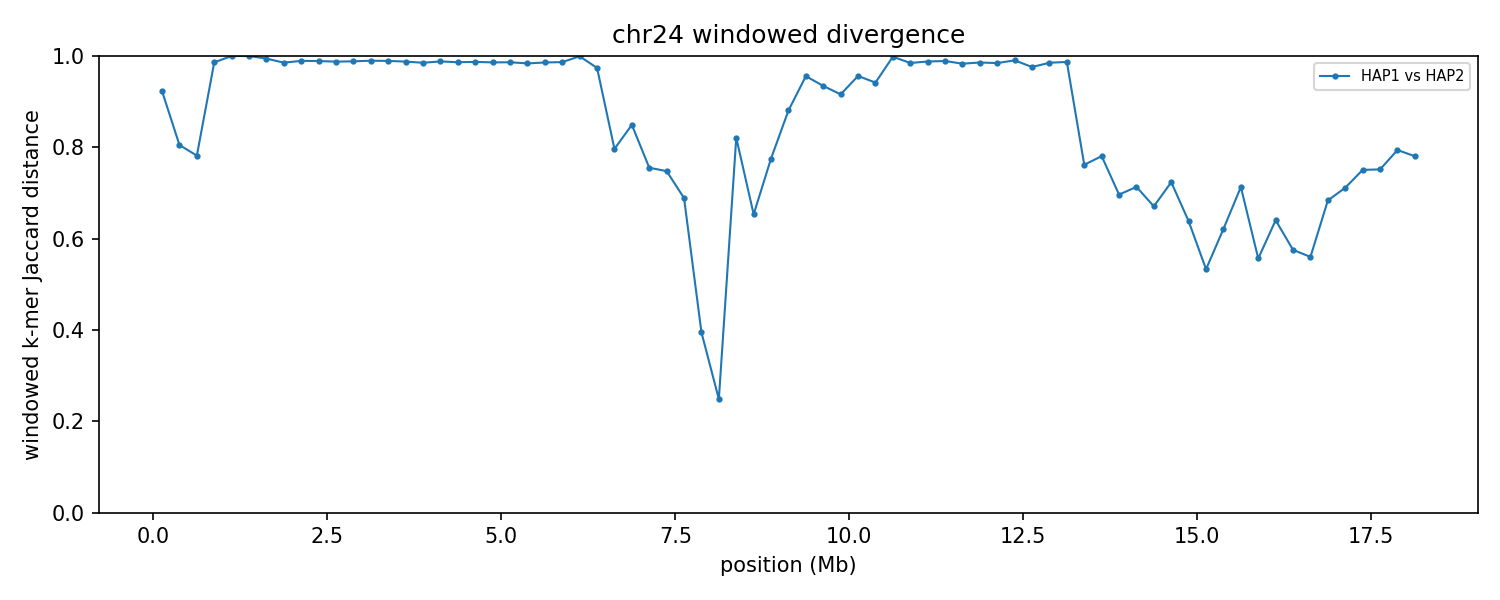

The file beside this chart, header and first rows:
group	win_start	win_end	unit_a	unit_b	hap_a	hap_b	chrom_a	chrom_b	kmers_a	kmers_b	shared	union	jaccard_distance
chr24	1	250000	HAP1_chr24	HAP2_chr24	HAP1	HAP2	24	24	17436	7906	1814	23528	0.9229
chr24	250001	500000	HAP1_chr24	HAP2_chr24	HAP1	HAP2	24	24	6479	11111	2869	14721	0.8051
chr24	500001	750000	HAP1_chr24	HAP2_chr24	HAP1	HAP2	24	24	6938	8323	2734	12527	0.7818
chr24	750001	1000000	HAP1_chr24	HAP2_chr24	HAP1	HAP2	24	24	164929	7888	2361	170456	0.9861
chr24	1000001	1250000	HAP1_chr24	HAP2_chr24	HAP1	HAP2	24	24	202075	8685	9	210751	1
chr24	1250001	1500000	HAP1_chr24	HAP2_chr24	HAP1	HAP2	24	24	237634	9578	18	247194	0.9999
chr24	1500001	1750000	HAP1_chr24	HAP2_chr24	HAP1	HAP2	24	24	214805	114195	1869	327131	0.9943
chr24	1750001	2000000	HAP1_chr24	HAP2_chr24	HAP1	HAP2	24	24	219600	220807	6349	434058	0.9854
chr24	2000001	2250000	HAP1_chr24	HAP2_chr24	HAP1	HAP2	24	24	239079	239909	5028	473960	0.9894
chr24	2250001	2500000	HAP1_chr24	HAP2_chr24	HAP1	HAP2	24	24	227596	234277	5053	456820	0.9889
chr24	2500001	2750000	HAP1_chr24	HAP2_chr24	HAP1	HAP2	24	24	234994	226499	5634	455859	0.9876
chr24	2750001	3000000	HAP1_chr24	HAP2_chr24	HAP1	HAP2	24	24	234837	230031	5341	459527	0.9884
chr24	3000001	3250000	HAP1_chr24	HAP2_chr24	HAP1	HAP2	24	24	226238	224496	4607	446127	0.9897
chr24	3250001	3500000	HAP1_chr24	HAP2_chr24	HAP1	HAP2	24	24	193842	236527	4583	425786	0.9892
chr24	3500001	3750000	HAP1_chr24	HAP2_chr24	HAP1	HAP2	24	24	210181	229496	5320	434357	0.9878
chr24	3750001	4000000	HAP1_chr24	HAP2_chr24	HAP1	HAP2	24	24	233298	211804	6500	438602	0.9852
chr24	4000001	4250000	HAP1_chr24	HAP2_chr24	HAP1	HAP2	24	24	235981	231655	5467	462169	0.9882
chr24	4250001	4500000	HAP1_chr24	HAP2_chr24	HAP1	HAP2	24	24	234560	234803	6320	463043	0.9864
chr24	4500001	4750000	HAP1_chr24	HAP2_chr24	HAP1	HAP2	24	24	171662	165602	4293	332971	0.9871
chr24	4750001	5000000	HAP1_chr24	HAP2_chr24	HAP1	HAP2	24	24	159837	236048	5475	390410	0.986
chr24	5000001	5250000	HAP1_chr24	HAP2_chr24	HAP1	HAP2	24	24	232721	207395	5954	434162	0.9863
chr24	5250001	5500000	HAP1_chr24	HAP2_chr24	HAP1	HAP2	24	24	229480	193240	6753	415967	0.9838
chr24	5500001	5750000	HAP1_chr24	HAP2_chr24	HAP1	HAP2	24	24	107379	233291	4772	335898	0.9858
chr24	5750001	6000000	HAP1_chr24	HAP2_chr24	HAP1	HAP2	24	24	228034	184867	5440	407461	0.9866
chr24	6000001	6250000	HAP1_chr24	HAP2_chr24	HAP1	HAP2	24	24	43670	222193	186	265677	0.9993
chr24	6250001	6500000	HAP1_chr24	HAP2_chr24	HAP1	HAP2	24	24	11050	124269	3436	131883	0.9739
chr24	6500001	6750000	HAP1_chr24	HAP2_chr24	HAP1	HAP2	24	24	18408	21280	6710	32978	0.7965
chr24	6750001	7000000	HAP1_chr24	HAP2_chr24	HAP1	HAP2	24	24	11594	18501	3943	26152	0.8492
chr24	7000001	7250000	HAP1_chr24	HAP2_chr24	HAP1	HAP2	24	24	16901	9243	5139	21005	0.7553
chr24	7250001	7500000	HAP1_chr24	HAP2_chr24	HAP1	HAP2	24	24	9620	16187	5198	20609	0.7478
chr24	7500001	7750000	HAP1_chr24	HAP2_chr24	HAP1	HAP2	24	24	21776	24302	10936	35142	0.6888
chr24	7750001	8000000	HAP1_chr24	HAP2_chr24	HAP1	HAP2	24	24	17007	21119	14379	23747	0.3945
chr24	8000001	8250000	HAP1_chr24	HAP2_chr24	HAP1	HAP2	24	24	18411	19262	16164	21509	0.2485
chr24	8250001	8500000	HAP1_chr24	HAP2_chr24	HAP1	HAP2	24	24	36396	9182	6921	38657	0.821
chr24	8500001	8750000	HAP1_chr24	HAP2_chr24	HAP1	HAP2	24	24	14392	31454	11804	34042	0.6533
chr24	8750001	9000000	HAP1_chr24	HAP2_chr24	HAP1	HAP2	24	24	43755	13472	10492	46735	0.7755
chr24	9000001	9250000	HAP1_chr24	HAP2_chr24	HAP1	HAP2	24	24	14498	47175	6575	55098	0.8807
chr24	9250001	9500000	HAP1_chr24	HAP2_chr24	HAP1	HAP2	24	24	142022	12130	6516	147636	0.9559
chr24	9500001	9750000	HAP1_chr24	HAP2_chr24	HAP1	HAP2	24	24	236315	154637	24045	366907	0.9345
chr24	9750001	10000000	HAP1_chr24	HAP2_chr24	HAP1	HAP2	24	24	157404	234912	30418	361898	0.9159
chr24	10000001	10250000	HAP1_chr24	HAP2_chr24	HAP1	HAP2	24	24	235079	175341	17185	393235	0.9563
chr24	10250001	10500000	HAP1_chr24	HAP2_chr24	HAP1	HAP2	24	24	124713	216048	18764	321997	0.9417
chr24	10500001	10750000	HAP1_chr24	HAP2_chr24	HAP1	HAP2	24	24	230319	47169	449	277039	0.9984
chr24	10750001	11000000	HAP1_chr24	HAP2_chr24	HAP1	HAP2	24	24	191968	225642	6292	411318	0.9847
chr24	11000001	11250000	HAP1_chr24	HAP2_chr24	HAP1	HAP2	24	24	238672	208341	5335	441678	0.9879
chr24	11250001	11500000	HAP1_chr24	HAP2_chr24	HAP1	HAP2	24	24	237457	238964	5169	471252	0.989
chr24	11500001	11750000	HAP1_chr24	HAP2_chr24	HAP1	HAP2	24	24	230562	239217	7780	461999	0.9832
chr24	11750001	12000000	HAP1_chr24	HAP2_chr24	HAP1	HAP2	24	24	239130	238028	6702	470456	0.9858
chr24	12000001	12250000	HAP1_chr24	HAP2_chr24	HAP1	HAP2	24	24	240660	237856	7313	471203	0.9845
chr24	12250001	12500000	HAP1_chr24	HAP2_chr24	HAP1	HAP2	24	24	217006	234542	4241	447307	0.9905
chr24	12500001	12750000	HAP1_chr24	HAP2_chr24	HAP1	HAP2	24	24	230420	236639	11019	456040	0.9758
chr24	12750001	13000000	HAP1_chr24	HAP2_chr24	HAP1	HAP2	24	24	220855	219358	6402	433811	0.9852
chr24	13000001	13250000	HAP1_chr24	HAP2_chr24	HAP1	HAP2	24	24	194290	216959	5297	405952	0.987
chr24	13250001	13500000	HAP1_chr24	HAP2_chr24	HAP1	HAP2	24	24	239822	222423	88951	373294	0.7617
chr24	13500001	13750000	HAP1_chr24	HAP2_chr24	HAP1	HAP2	24	24	227919	235024	83269	379674	0.7807
chr24	13750001	14000000	HAP1_chr24	HAP2_chr24	HAP1	HAP2	24	24	236036	240059	110866	365229	0.6964
chr24	14000001	14250000	HAP1_chr24	HAP2_chr24	HAP1	HAP2	24	24	237312	234114	105032	366394	0.7133
chr24	14250001	14500000	HAP1_chr24	HAP2_chr24	HAP1	HAP2	24	24	226497	241989	116052	352434	0.6707
chr24	14500001	14750000	HAP1_chr24	HAP2_chr24	HAP1	HAP2	24	24	220872	217104	94824	343152	0.7237
chr24	14750001	15000000	HAP1_chr24	HAP2_chr24	HAP1	HAP2	24	24	238831	232153	125157	345827	0.6381
... 13 more rows
